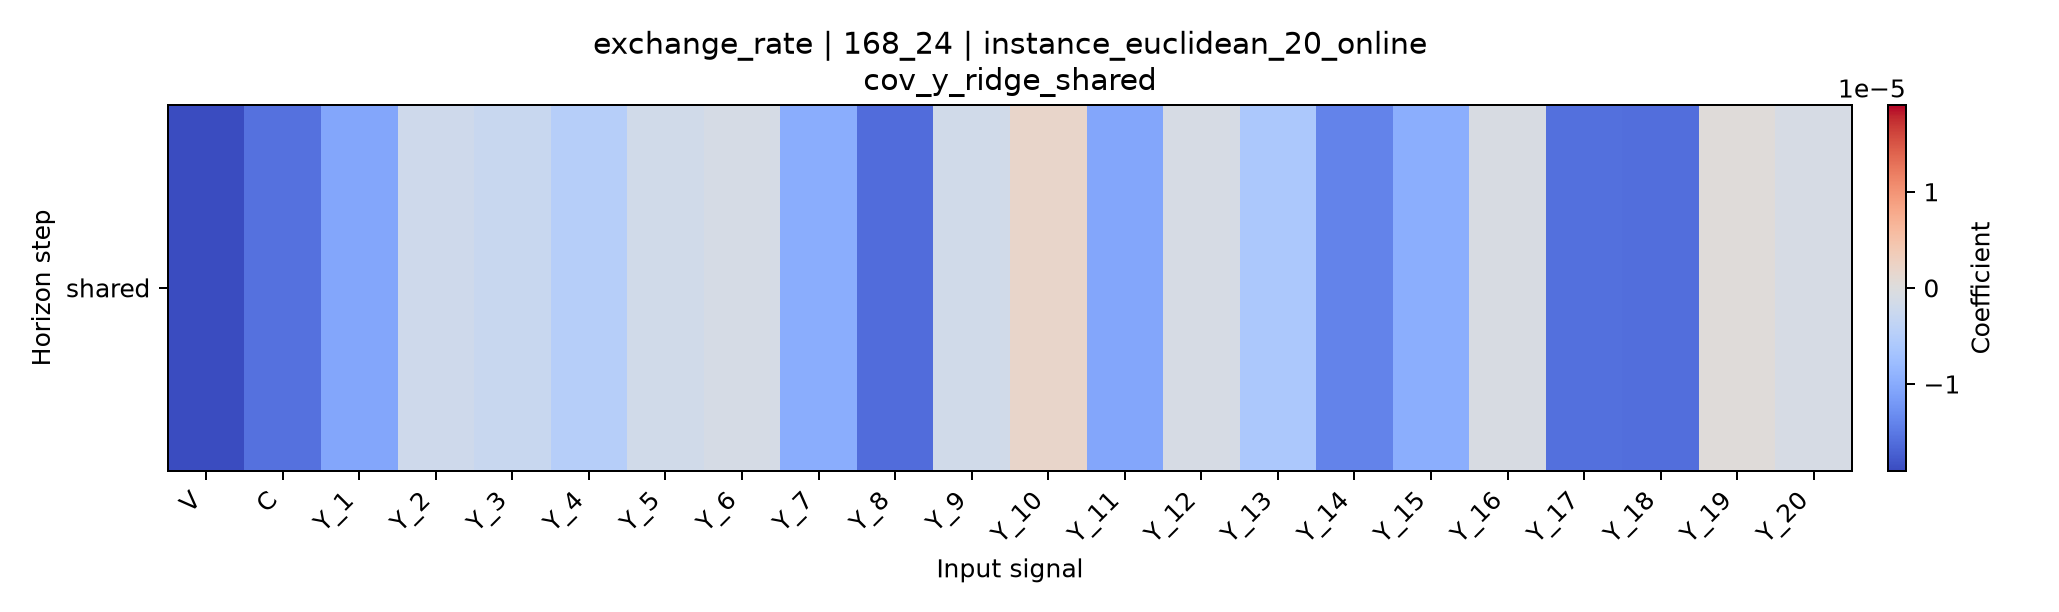

Source data for this figure (header and first rows):
horizon, V, C, Y_1, Y_2, Y_3, Y_4, Y_5, Y_6, Y_7, Y_8, Y_9, Y_10, Y_11, Y_12, Y_13, Y_14, Y_15, Y_16, Y_17, Y_18, Y_19, Y_20
shared, -1.9027586423876946e-05, -1.5615940999607034e-05, -1.0535017846464075e-05, -2.030652271285075e-06, -2.708359025979786e-06, -4.9557219835454855e-06, -1.6972575698962042e-06, -1.1195292469798304e-06, -9.750607227366752e-06, -1.6168383798195568e-05, -1.6855895743961896e-06, 1.8827690913105473e-06, -1.0413907682508672e-05, -9.403307719018892e-07, -6.073689999108466e-06, -1.4110838787816277e-05, -9.600594484346248e-06, -7.93584509951163e-07, -1.5849185562403093e-05, -1.5979732301865845e-05, 3.351007021432117e-07, -9.635089914051751e-07
